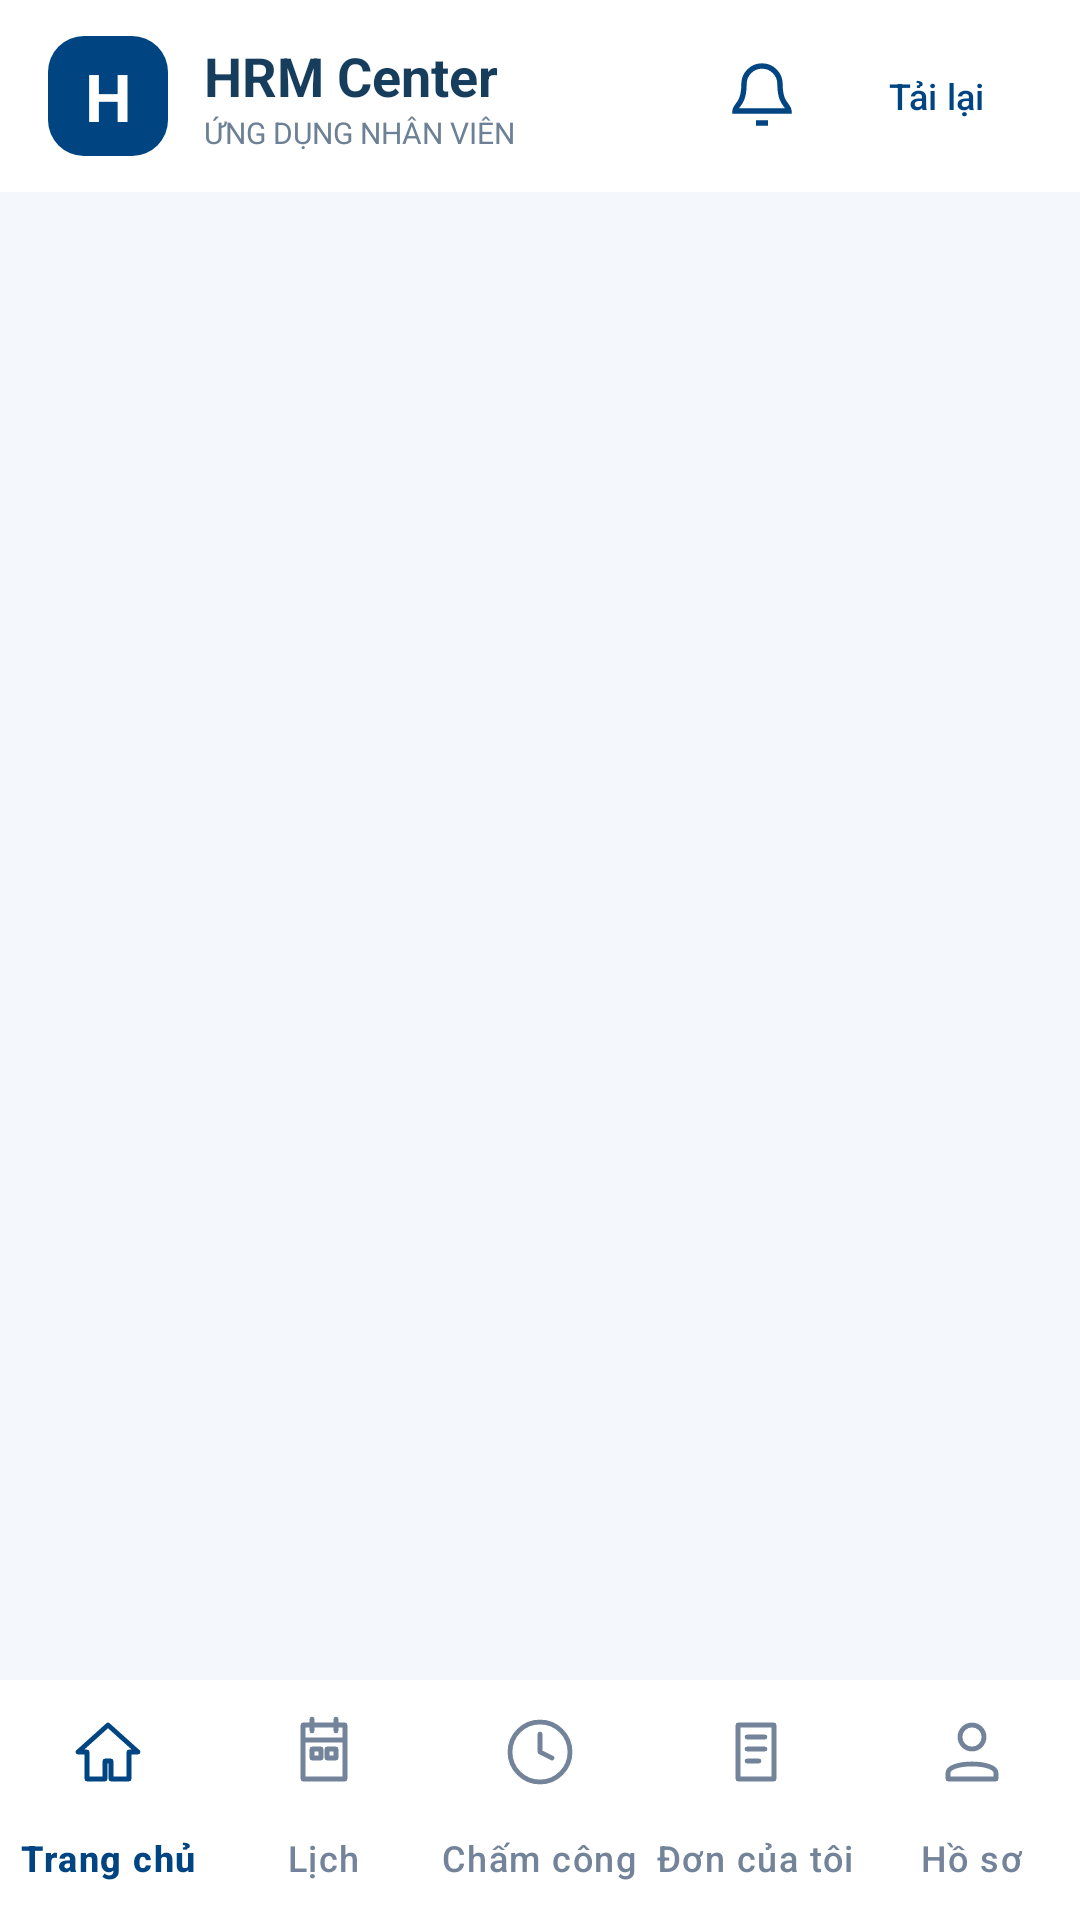

Layout XML and referenced resources for this Android screen:
<!-- AndroidManifest.xml: application theme Theme.HRMEmployee -->
<!-- res/layout/activity_employee.xml -->
<?xml version="1.0" encoding="utf-8"?>
<LinearLayout xmlns:android="http://schemas.android.com/apk/res/android" xmlns:app="http://schemas.android.com/apk/res-auto" android:id="@+id/main" android:layout_width="match_parent" android:layout_height="match_parent" android:orientation="vertical" android:background="#F4F7FC">
 <LinearLayout android:id="@+id/employeeHeader" android:layout_width="match_parent" android:layout_height="64dp" android:orientation="horizontal" android:gravity="center_vertical" android:paddingHorizontal="16dp" android:background="#FFFFFF">
  <TextView android:layout_width="40dp" android:layout_height="40dp" android:gravity="center" android:text="H" android:textColor="#FFFFFF" android:textStyle="bold" android:textSize="22sp" android:background="@drawable/hrm_brand" />
  <LinearLayout android:layout_width="0dp" android:layout_height="wrap_content" android:layout_weight="1" android:orientation="vertical" android:layout_marginStart="12dp"><TextView android:layout_width="wrap_content" android:layout_height="wrap_content" android:text="HRM Center" android:textSize="18sp" android:textStyle="bold" android:textColor="#163D5C" /><TextView android:layout_width="wrap_content" android:layout_height="wrap_content" android:text="ỨNG DỤNG NHÂN VIÊN" android:textSize="10sp" android:textColor="#6D8196" /></LinearLayout>
  <FrameLayout android:layout_width="52dp" android:layout_height="52dp">
   <ImageButton android:id="@+id/employeeBell" android:layout_width="48dp" android:layout_height="48dp" android:layout_gravity="center" android:background="?attr/selectableItemBackgroundBorderless" android:src="@drawable/ic_notifications" android:contentDescription="Thông báo" />
   <TextView android:id="@+id/employeeNotificationBadge" android:layout_width="wrap_content" android:layout_height="20dp" android:minWidth="20dp" android:layout_gravity="top|end" android:gravity="center" android:paddingHorizontal="4dp" android:textColor="#FFFFFF" android:textSize="10sp" android:textStyle="bold" android:backgroundTint="#C62F44" android:background="@drawable/hrm_brand" android:visibility="gone" />
  </FrameLayout>
  <com.google.android.material.button.MaterialButton android:id="@+id/employeeRefresh" style="@style/Widget.Material3.Button.TextButton" android:layout_width="64dp" android:layout_height="48dp" android:text="Tải lại" android:textColor="#004581" android:textSize="12sp" android:padding="0dp" android:insetLeft="0dp" android:insetRight="0dp" />
 </LinearLayout>
 <ProgressBar android:id="@+id/employeeLoading" style="?android:attr/progressBarStyleHorizontal" android:layout_width="match_parent" android:layout_height="3dp" android:indeterminate="true" android:visibility="gone" />
 <androidx.core.widget.NestedScrollView android:id="@+id/employeeScroll" android:layout_width="match_parent" android:layout_height="0dp" android:layout_weight="1" android:fillViewport="true"><LinearLayout android:id="@+id/employeeBody" android:layout_width="match_parent" android:layout_height="wrap_content" android:orientation="vertical" android:padding="16dp" /></androidx.core.widget.NestedScrollView>
 <com.google.android.material.bottomnavigation.BottomNavigationView android:id="@+id/employeeNavigation" android:layout_width="match_parent" android:layout_height="wrap_content" android:background="#FFFFFF" app:menu="@menu/employee_navigation" app:labelVisibilityMode="labeled" app:itemIconTint="@color/employee_nav_color" app:itemTextColor="@color/employee_nav_color" app:itemActiveIndicatorStyle="@style/HrmNavigationIndicator" />
</LinearLayout>
<!-- resources referenced by this layout -->
<resources>
  <!-- drawable hrm_brand (drawable) -->
  <shape xmlns:android="http://schemas.android.com/apk/res/android"><solid android:color="#004581"/><corners android:radius="12dp"/></shape>
  <!-- drawable ic_notifications (drawable) -->
  <vector xmlns:android="http://schemas.android.com/apk/res/android" android:width="24dp" android:height="24dp" android:viewportWidth="24" android:viewportHeight="24"><path android:fillColor="@android:color/transparent" android:strokeColor="#004581" android:strokeWidth="1.8" android:pathData="M18,8a6,6 0,0 0,-12 0c0,7 -3,7 -3,9h18c0,-2 -3,-2 -3,-9M10,21h4"/></vector>
  <style name="HrmNavigationIndicator"><item name="android:color">#E8F2FD</item></style>
  <style name="Theme.HRMEmployee" parent="Base.Theme.HRMEmployee" />
  <style name="Base.Theme.HRMEmployee" parent="Theme.Material3.DayNight.NoActionBar"><item name="colorPrimary">#004581</item><item name="colorOnPrimary">#FFFFFF</item><item name="colorPrimaryContainer">#E8F2FD</item><item name="colorOnPrimaryContainer">#163D5C</item><item name="colorSecondary">#137957</item>
          
          
      </style>
</resources>
